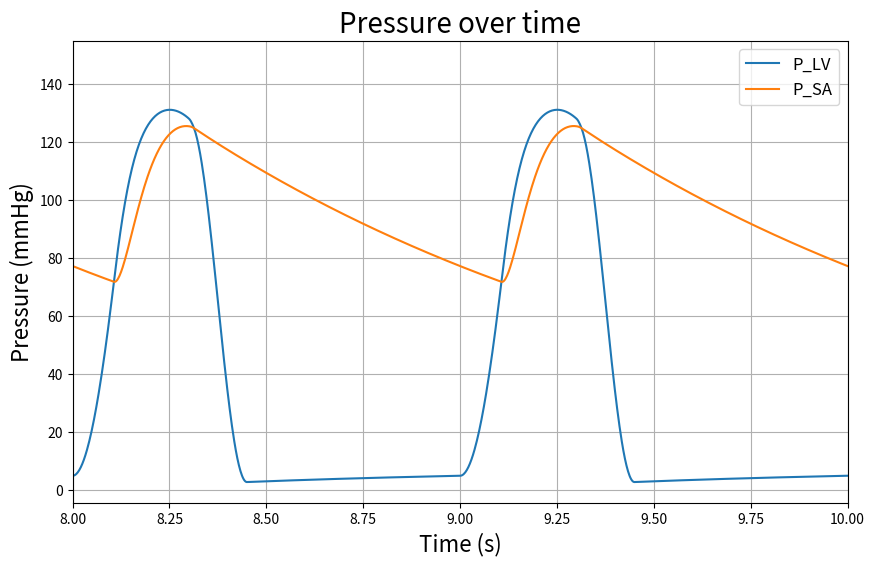
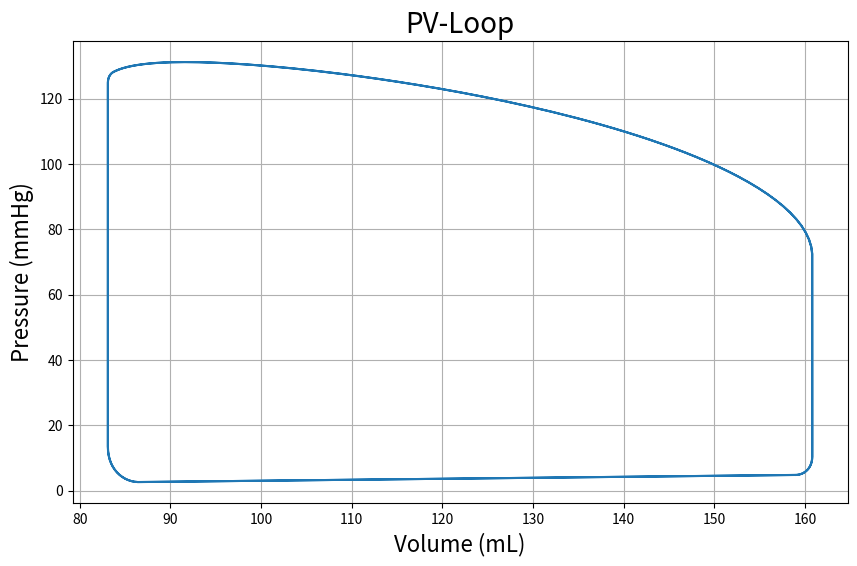
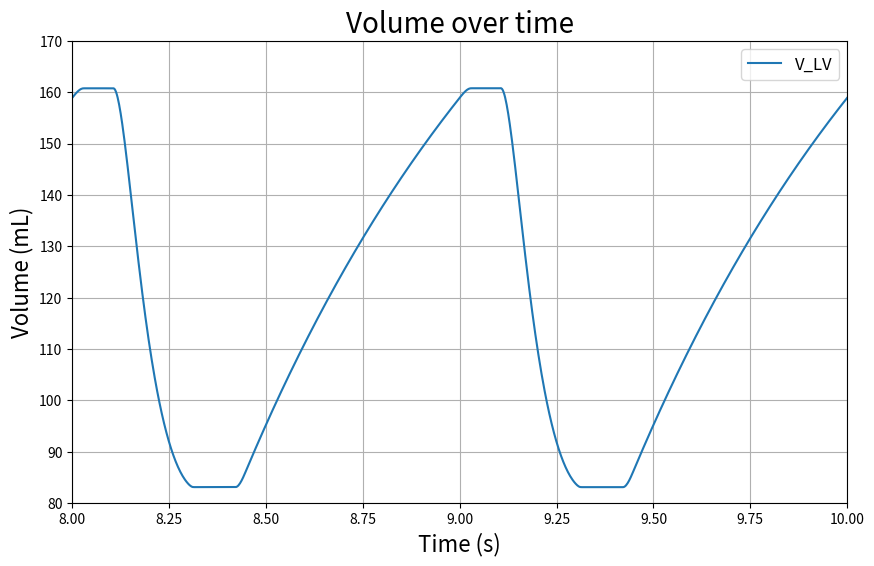

Python code for these plots, in order:
#!/usr/bin/env python3
# -*- coding: utf-8 -*-
"""
Created on Mon Mar 11 13:11:47 2024

"""

import numpy as np
from scipy.integrate import solve_ivp
import matplotlib.pyplot as plt

# Setting for the equations
def valve(R, deltaP):
    if -deltaP < 0:
        q = deltaP / R
    else:
        q = 0
    return q

def shi_elastance(t, E_min, E_max, tau, tau_es, tau_ep, Eshift):
    ti = (t + (1 - Eshift) * tau) % tau 
    Ep = 0
    if ti <= tau_es:
        Ep = (1 - np.cos(ti / tau_es * np.pi)) / 2
    elif tau_es < ti <= tau_ep:
        Ep = (1 + np.cos((ti - tau_es) / (tau_ep - tau_es) * np.pi)) / 2
    E = E_min + (E_max - E_min) * Ep
    return E

def d_shi_elastance(t, E_min, E_max, tau, tau_es, tau_ep, Eshift):
    ti = (t + (1 - Eshift) * tau) % tau
    DEp = 0
    if ti <= tau_es:
        DEp = np.pi / tau_es * np.sin(ti / tau_es * np.pi) / 2
    elif tau_es < ti <= tau_ep:
        DEp = np.pi / (tau_ep - tau_es) * np.sin((tau_es - ti) / (tau_ep - tau_es) * np.pi) / 2
    DE = (E_max - E_min) * DEp
    return DE

# Setting of ODE
def nik(t, u, p):
    pLV, psa, psv, Vlv, Qav, Qmv, Qs = u
    tau_es, tau_ep, Rmv, Zao, Rs, Csa, Csv, E_max, E_min = p
    du = np.zeros_like(u)

    E = shi_elastance(t, E_min, E_max, tau, tau_es, tau_ep, Eshift)
    dE = d_shi_elastance(t, E_min, E_max, tau, tau_es, tau_ep, Eshift)
    
    Qav = valve(Zao, (pLV - psa))
    Qmv = valve(Rmv, (psv - pLV))
    
    du[0] = (Qmv - Qav) * E + pLV / E * dE
    du[1] = (Qav - Qs) / Csa
    du[2] = (Qs - Qmv) / Csv
    du[3] = Qmv - Qav
    du[4] = 0
    du[5] = 0
    du[6] = (du[1] - du[2]) / Rs
    
    return du



# Initial conditions and parameters
Eshift = 0.0
E_min = 0.03
tau_es = 0.3
tau_ep = 0.45
E_max = 1.5
Rmv = 0.06
Zao = 0.033
Rs = 1.11
Csa = 1.13
Csv = 11.0

tau = 1 # Set to 1 for simplication

u0 = [8.0, 8.0, 8.0, 265.0, 0.0, 0.0, 0.0]
params = [tau_es, tau_ep, Rmv, Zao, Rs, Csa, Csv, E_max, E_min]
# Define the time span of the integration
t_span = (0, 15)
t_eval = np.linspace(t_span[0], t_span[1], int((t_span[1]-t_span[0])/0.002))  # Evaluation points



# Solve the differential equation
sol = solve_ivp(fun=lambda t, y: nik(t, y, params), t_span=t_span, y0=u0, t_eval=t_eval, rtol=1e-6, atol=1e-6)

# Solve for Qav and Qmv explicitly
# Qav_vals = [valve(0.033, (pLV - psa)) for pLV, psa in zip(sol.y[0], sol.y[1])]
# Qmv_vals = [valve(0.06, (psv - pLV)) for pLV, psv in zip(sol.y[0], sol.y[2])]



# Plotting
# Sub Interval of the solution
t1, t2 = 8, 10 # The time interval we focus on

indices = (sol.t >= t1) & (sol.t <= t2) 
t_sub = sol.t[indices]
subsol = []

for i in range(sol.y.shape[0]):
    subsol.append(sol.y[i, indices])

subsol = np.array(subsol)

# Plot of Pressure over time
plt.figure(figsize=(10, 6))
for i, label in enumerate(["P_LV", "P_SA"]):
    plt.plot(sol.t, sol.y[i], label=label)
plt.legend(fontsize='large')
plt.title("Pressure over time", fontsize = 20)
plt.xlabel("Time (s)", fontsize = 16)
plt.ylabel("Pressure (mmHg)", fontsize = 16)
plt.xlim(t1, t2)
plt.grid(True) 
plt.show()

# Plot of PV-Loop
plt.figure(figsize=(10, 6))
plt.plot(subsol[3], subsol[0])
plt.title("PV-Loop", fontsize = 20)
plt.xlabel("Volume (mL)", fontsize = 16)
plt.ylabel("Pressure (mmHg)", fontsize = 16)
plt.grid(True)
plt.show()

# Plot of Volume over time
plt.figure(figsize=(10, 6))
plt.plot(sol.t, sol.y[3], label="V_LV")  # Adjust the index for V_LV
plt.legend(fontsize='large')
plt.title("Volume over time", fontsize = 20)
plt.xlabel("Time (s)", fontsize = 16)
plt.ylabel("Volume (mL)", fontsize = 16)
plt.xlim(t1, t2)
plt.ylim(80,170)
plt.grid(True)
plt.show()

# Plow of in-flow rate
# plt.figure(figsize=(12, 6))
# plt.plot(sol.t, Qav_vals, label='Qav')
# plt.plot(sol.t, Qmv_vals, label='Qmv')
# plt.legend()
# plt.title("Flow Rates Over Time")
# plt.xlabel("Time")
# plt.ylabel("Flow Rate")
# plt.xlim(9, 10)
# plt.show()

